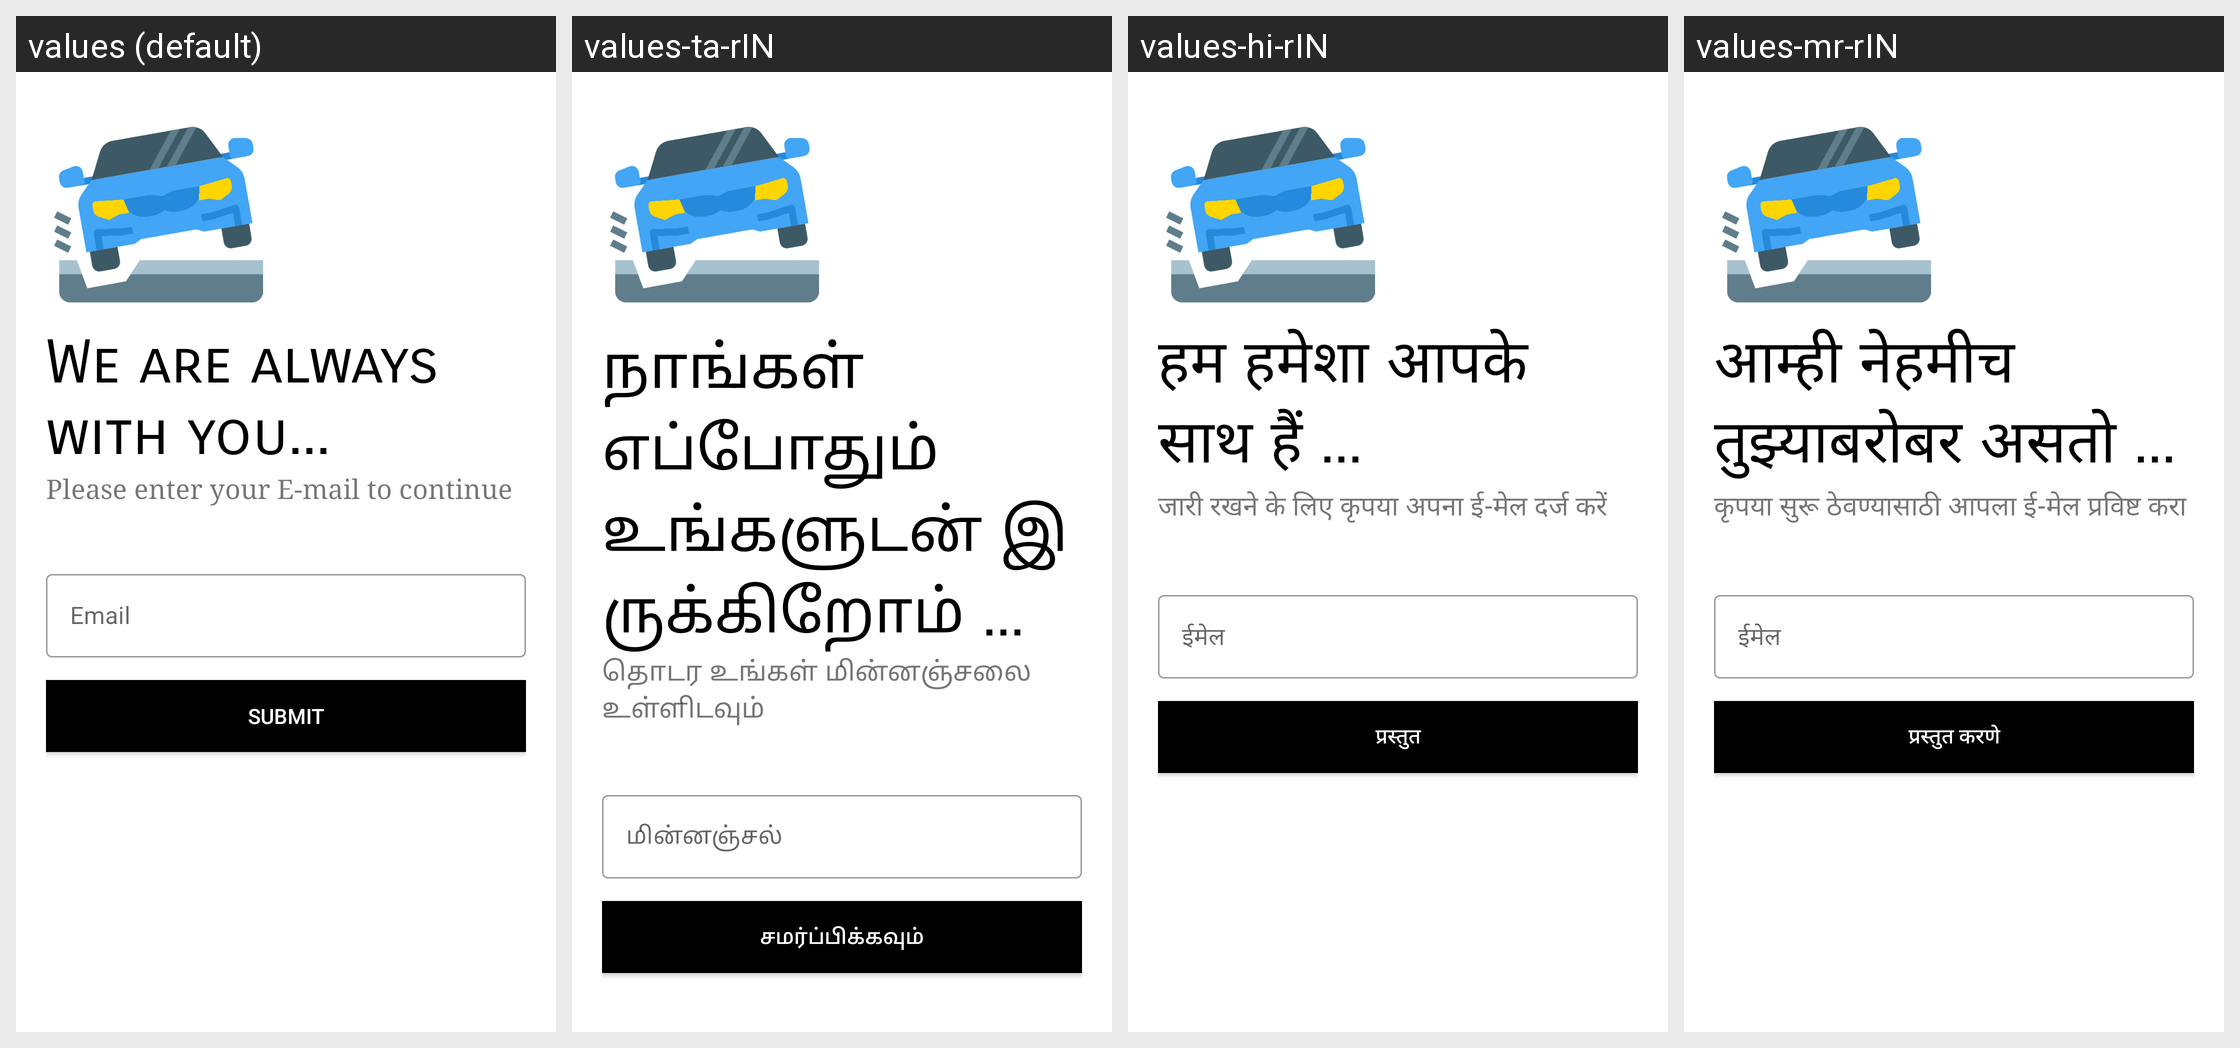

The same Android screen rendered under several of its app's locales, left to right. List the strings drawn on it with the default value and each locale's translation.
Android screen res/layout/activity_reset_password.xml rendered under 4 locales, left to right: values (default), values-ta-rIN, values-hi-rIN, values-mr-rIN. Device: Nexus 5 (rendered at 1080×1920; each locale shown at half size, 540×960, under a caption strip naming it); theme AppTheme.
Other locales in the repository, not shown: values-gu, values-pa-rIN.
Strings drawn on this screen, with the default value and each locale's value (text and hints the layout hard-codes, and strings that could not be matched under every locale, appear in the picture but are not listed):

we_are_always_with_you
  values: We are always with you...
  values-ta-rIN: நாங்கள் எப்போதும் உங்களுடன் இருக்கிறோம் ...
  values-hi-rIN: हम हमेशा आपके साथ हैं ...
  values-mr-rIN: आम्ही नेहमीच तुझ्याबरोबर असतो ...

please_enter_your_e_mail_to_continue
  values: Please enter your E-mail to continue
  values-ta-rIN: தொடர உங்கள் மின்னஞ்சலை உள்ளிடவும்
  values-hi-rIN: जारी रखने के लिए कृपया अपना ई-मेल दर्ज करें
  values-mr-rIN: कृपया सुरू ठेवण्यासाठी आपला ई-मेल प्रविष्ट करा

email
  values: Email
  values-ta-rIN: மின்னஞ்சல்
  values-hi-rIN: ईमेल
  values-mr-rIN: ईमेल

submit
  values: Submit
  values-ta-rIN: சமர்ப்பிக்கவும்
  values-hi-rIN: प्रस्तुत
  values-mr-rIN: प्रस्तुत करणे
